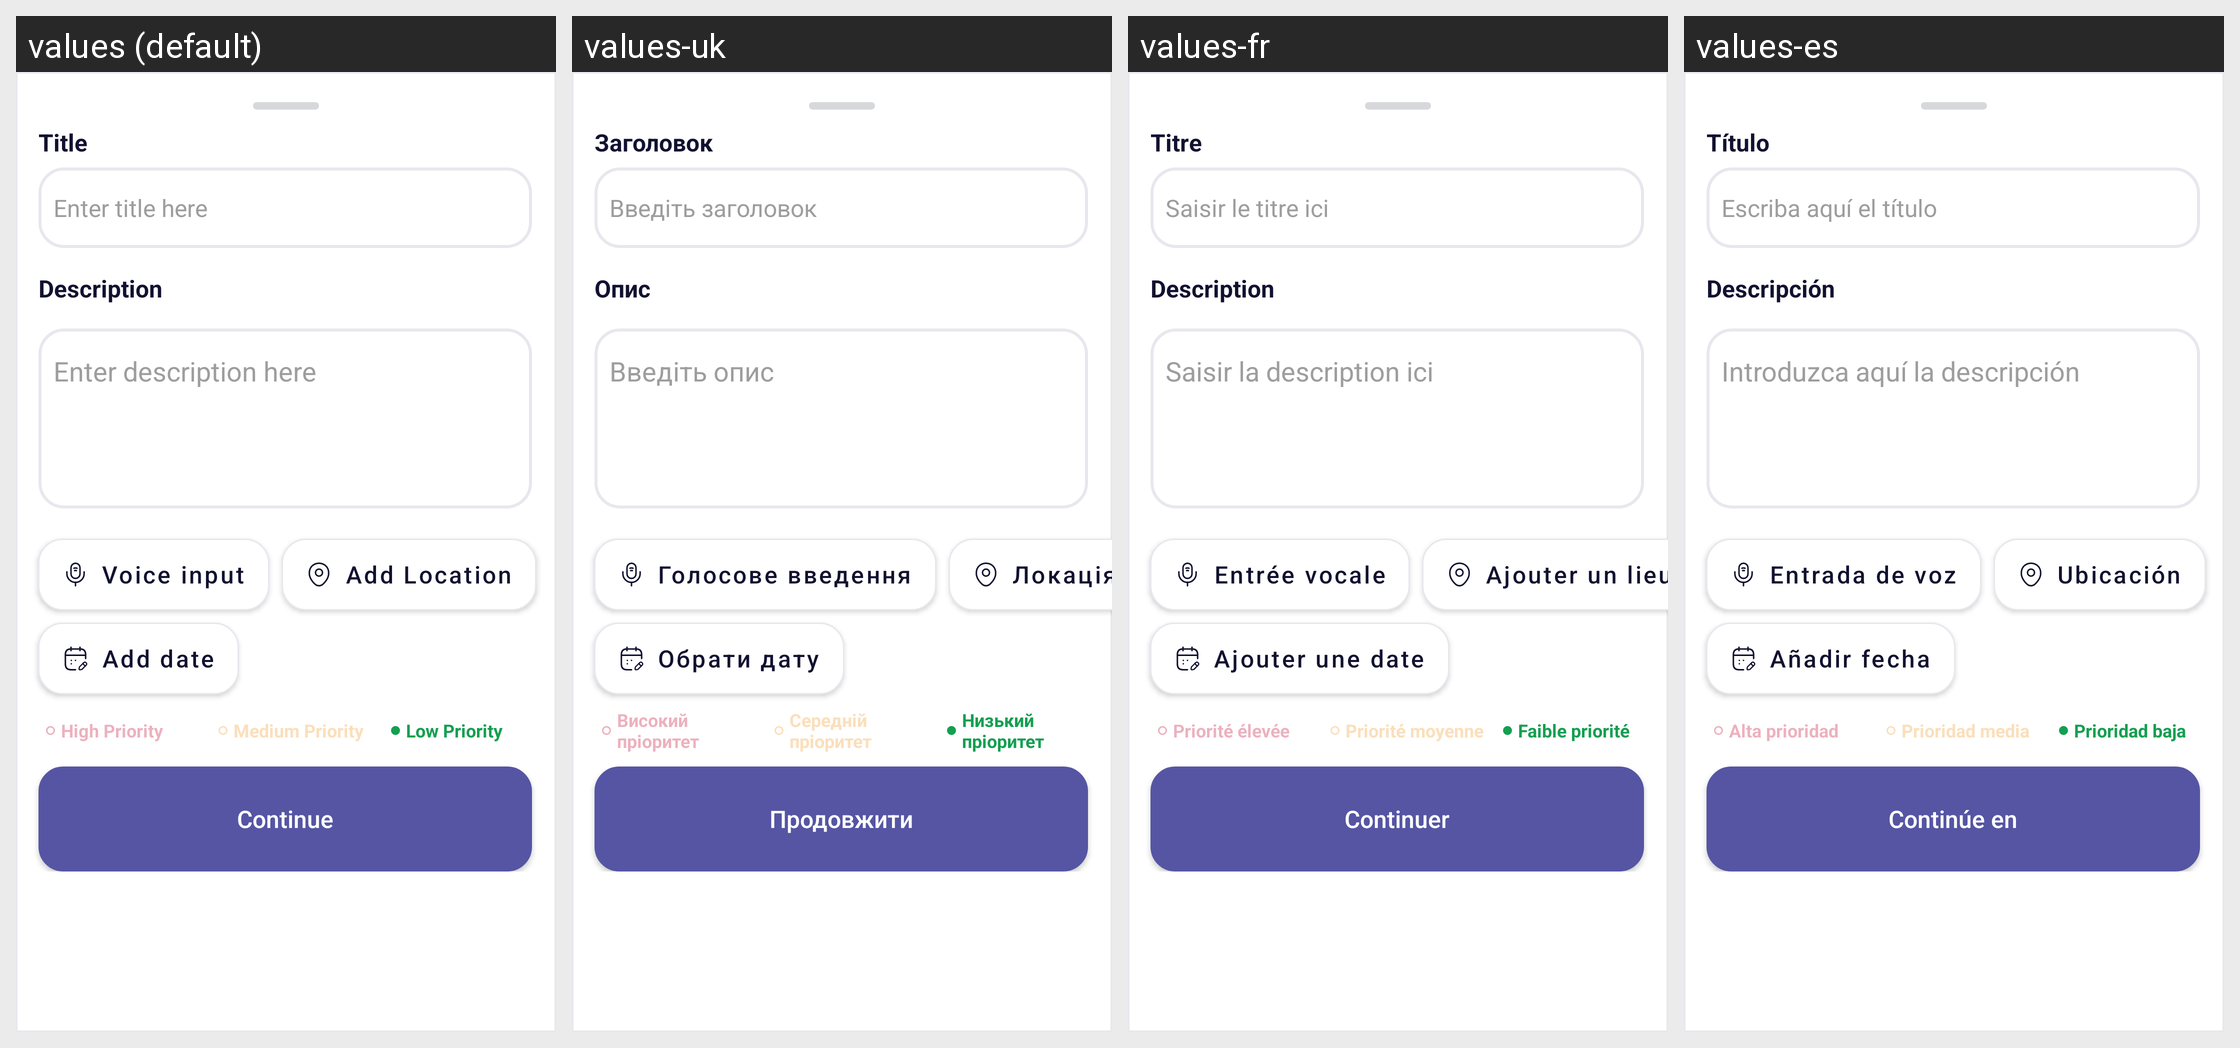

This grid shows one Android layout under several languages. Give, for every string resource on the screen, its name, the default text and each shown locale's text.
Android screen res/layout/fragment_add_task_bottom_sheet.xml rendered under 4 locales, left to right: values (default), values-uk, values-fr, values-es. Device: Nexus 5 (rendered at 1080×1920; each locale shown at half size, 540×960, under a caption strip naming it); theme Theme.StudentPlanner.
Strings drawn on this screen, with the default value and each locale's value (text and hints the layout hard-codes, and strings that could not be matched under every locale, appear in the picture but are not listed):

title
  values: Title
  values-uk: Заголовок
  values-fr: Titre
  values-es: Título

enter_title
  values: Enter title here
  values-uk: Введіть заголовок
  values-fr: Saisir le titre ici
  values-es: Escriba aquí el título

description
  values: Description
  values-uk: Опис
  values-fr: Description
  values-es: Descripción

enter_description
  values: Enter description here
  values-uk: Введіть опис
  values-fr: Saisir la description ici
  values-es: Introduzca aquí la descripción

voice_input
  values: Voice input
  values-uk: Голосове введення
  values-fr: Entrée vocale
  values-es: Entrada de voz

add_location_title
  values: Add Location
  values-uk: Локація
  values-fr: Ajouter un lieu
  values-es: Ubicación

add_date_title
  values: Add date
  values-uk: Обрати дату
  values-fr: Ajouter une date
  values-es: Añadir fecha

high_priority_title
  values: High Priority
  values-uk: Високий
      пріоритет
  values-fr: Priorité élevée
  values-es: Alta prioridad

medium_priority_title
  values: Medium Priority
  values-uk: Середній
      пріоритет
  values-fr: Priorité moyenne
  values-es: Prioridad media

low_priority_title
  values: Low Priority
  values-uk: Низький
      пріоритет
  values-fr: Faible priorité
  values-es: Prioridad baja

btn_continue
  values: Continue
  values-uk: Продовжити
  values-fr: Continuer
  values-es: Continúe en
